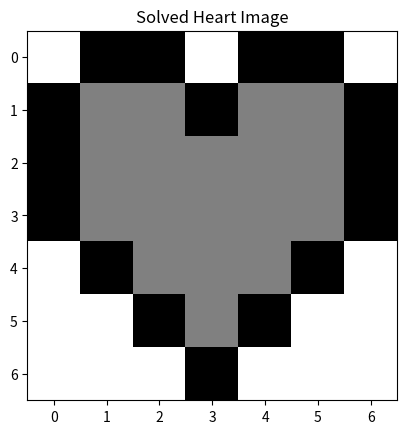

Write the Python code that produced this figure.
import matplotlib.pyplot as plt
import numpy as np

heart_img = np.array(
    [
        [255, 0, 0, 255, 0, 0, 255],
        [0, 255 / 2, 255 / 2, 0, 255 / 2, 255 / 2, 0],
        [0, 255 / 2, 255 / 2, 255 / 2, 255 / 2, 255 / 2, 0],
        [0, 255 / 2, 255 / 2, 255 / 2, 255 / 2, 255 / 2, 0],
        [255, 0, 255 / 2, 255 / 2, 255 / 2, 0, 255],
        [255, 255, 0, 255 / 2, 0, 255, 255],
        [255, 255, 255, 0, 255, 255, 255],
    ]
)


# This is a helper function that makes it easy for you to show images!
def show_image(image, name_identifier):
    plt.imshow(image, cmap="gray")
    plt.title(name_identifier)
    plt.show()


# Show heart image
show_image(heart_img, "Heart")

# Invert color
inverted_heart_img = 255 - heart_img
show_image(inverted_heart_img, "Inverted Heart")

# Rotate heart
rotated_heart_img = heart_img.T
show_image(rotated_heart_img, "Rotated Heart")

# Random Image
random_img = np.random.randint(0, 255, (7, 7))
show_image(random_img, "Random Image")

# Solve for heart image
x = np.linalg.solve(random_img, heart_img)
solved_heart_img = np.matmul(random_img, x)
show_image(x, "x")
show_image(solved_heart_img, "Solved Heart Image")
